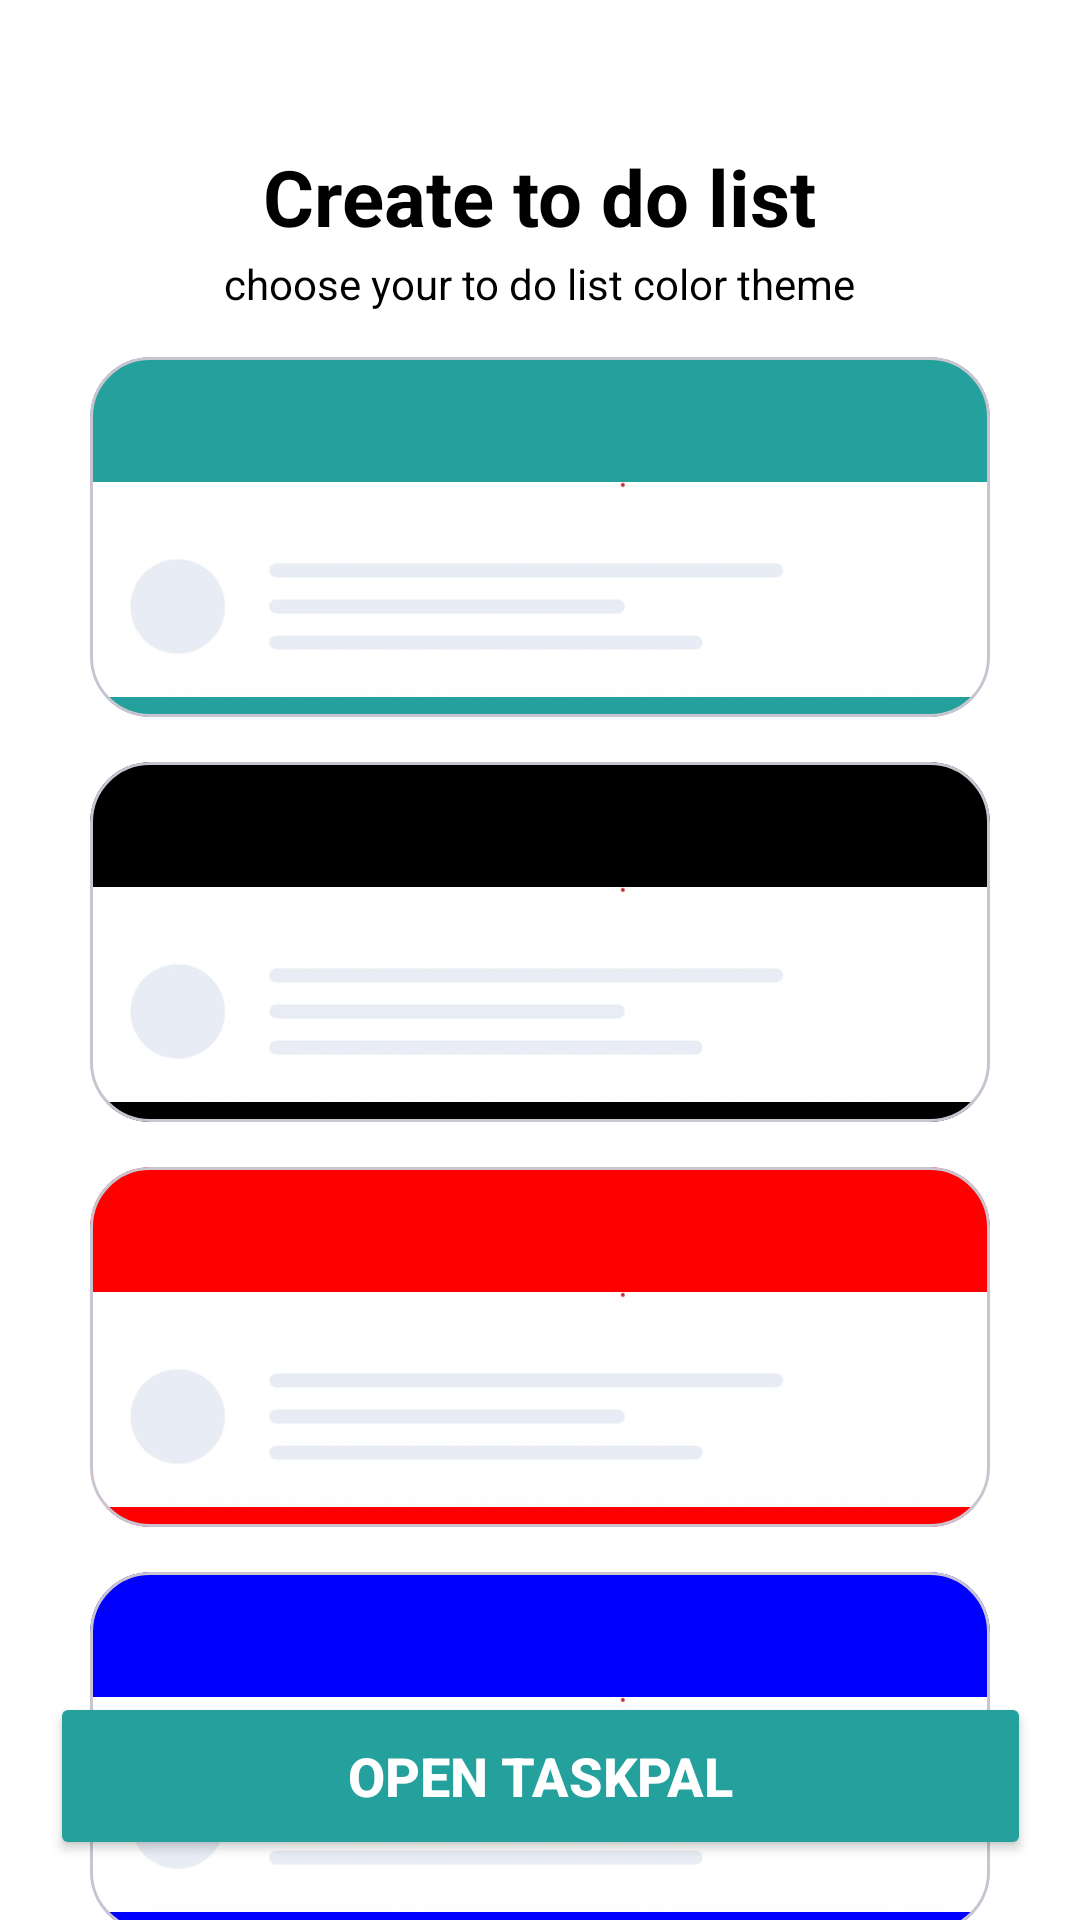

Produce the Android XML layout that renders to this screen, including the resource entries it uses.
<!-- AndroidManifest.xml: application theme Theme.TaskPal -->
<!-- res/layout/choose_theme.xml -->
<?xml version="1.0" encoding="utf-8"?>
<androidx.constraintlayout.widget.ConstraintLayout xmlns:android="http://schemas.android.com/apk/res/android"
    xmlns:app="http://schemas.android.com/apk/res-auto"
    xmlns:tools="http://schemas.android.com/tools"
    android:background="@color/white"
    android:layout_width="match_parent"
    android:layout_height="match_parent">


    <TextView
        android:id="@+id/textView10"
        android:layout_width="wrap_content"
        android:layout_height="wrap_content"
        android:layout_marginTop="48dp"
        android:text="Create to do list"
        android:textSize="26sp"
        android:textColor="@color/black"
        android:textStyle="bold"
        app:layout_constraintBottom_toTopOf="@+id/textView11"
        app:layout_constraintEnd_toEndOf="parent"
        app:layout_constraintHorizontal_bias="0.5"
        app:layout_constraintStart_toStartOf="parent"
        app:layout_constraintTop_toTopOf="parent" />

    <TextView
        android:id="@+id/textView11"
        android:layout_width="wrap_content"
        android:layout_height="wrap_content"
        android:textColor="@color/black"
        android:layout_marginTop="2dp"
        android:text="choose your to do list color theme"
        app:layout_constraintBottom_toTopOf="@+id/materialCardView"
        app:layout_constraintEnd_toEndOf="@+id/textView10"
        app:layout_constraintHorizontal_bias="0.5"
        app:layout_constraintStart_toStartOf="@+id/textView10"
        app:layout_constraintTop_toBottomOf="@+id/textView10" />

    <com.google.android.material.card.MaterialCardView
        android:id="@+id/materialCardView"
        android:layout_width="match_parent"
        android:layout_height="120dp"
        android:layout_marginLeft="30dp"
        android:layout_marginTop="15dp"
        android:layout_marginRight="30dp"
        app:cardBackgroundColor="@color/colorAccent1"
        app:cardCornerRadius="20dp"
        android:onClick="onCardClicked"
        app:layout_constraintTop_toBottomOf="@+id/textView11"
        tools:layout_editor_absoluteX="30dp">


        <ImageView
            android:id="@+id/imageView5"
            android:layout_width="match_parent"
            android:layout_height="match_parent"
            android:layout_marginTop="35dp"
            app:srcCompat="@drawable/themecolor" />
    </com.google.android.material.card.MaterialCardView>

    <com.google.android.material.card.MaterialCardView
        android:id="@+id/materialCardView2"
        android:layout_width="match_parent"
        android:layout_height="120dp"
        android:layout_marginLeft="30dp"
        android:layout_marginTop="15dp"
        android:layout_marginRight="30dp"
        app:cardBackgroundColor="@color/colorAccent2"
        android:onClick="onCardClicked"
        app:cardCornerRadius="20dp"
        app:layout_constraintTop_toBottomOf="@+id/materialCardView">


        <ImageView
            android:id="@+id/imageView6"
            android:layout_width="match_parent"
            android:layout_height="match_parent"
            android:layout_marginTop="35dp"
            app:srcCompat="@drawable/themecolor" />
    </com.google.android.material.card.MaterialCardView>

    <com.google.android.material.card.MaterialCardView
        android:id="@+id/materialCardView3"
        android:layout_width="match_parent"
        android:layout_height="120dp"
        android:layout_marginLeft="30dp"
        android:layout_marginTop="15dp"
        android:layout_marginRight="30dp"
        app:cardBackgroundColor="@color/colorAccent3"
        android:onClick="onCardClicked"
        app:cardCornerRadius="20dp"
        app:layout_constraintTop_toBottomOf="@+id/materialCardView2">


        <ImageView
            android:id="@+id/imageView7"
            android:layout_width="match_parent"
            android:layout_height="match_parent"
            android:layout_marginTop="35dp"
            app:srcCompat="@drawable/themecolor" />
    </com.google.android.material.card.MaterialCardView>

    <com.google.android.material.card.MaterialCardView
        android:id="@+id/materialCardView4"
        android:layout_width="match_parent"
        android:layout_height="120dp"
        android:layout_marginLeft="30dp"
        android:layout_marginTop="15dp"
        android:layout_marginRight="30dp"
        app:cardBackgroundColor="@color/colorAccent4"
        android:onClick="onCardClicked"
        app:cardCornerRadius="20dp"
        app:layout_constraintTop_toBottomOf="@+id/materialCardView3">


        <ImageView
            android:id="@+id/imageView8"
            android:layout_width="match_parent"
            android:layout_height="match_parent"
            android:layout_marginTop="35dp"
            app:srcCompat="@drawable/themecolor" />
    </com.google.android.material.card.MaterialCardView>

    <Button
        android:id="@+id/openTaskPal"
        android:layout_width="327dp"
        android:layout_height="56dp"
        android:layout_marginBottom="20dp"
        android:backgroundTint="@color/primary"
        android:text="Open TaskPal"
        android:textColor="@color/white"
        android:textSize="18sp"
        android:textStyle="bold"
        app:layout_constraintBottom_toBottomOf="parent"
        app:layout_constraintEnd_toEndOf="parent"
        app:layout_constraintStart_toStartOf="parent" />

</androidx.constraintlayout.widget.ConstraintLayout>
<!-- resources referenced by this layout -->
<resources>
  <color name="black">#FF000000</color>
  <color name="colorAccent1">#24A19C</color>
  <color name="colorAccent2">#000000</color>
  <color name="colorAccent3">#FF0000</color>
  <color name="colorAccent4">#0000FF</color>
  <color name="primary">#24A19C</color>
  <color name="white">#FFFFFFFF</color>
  <!-- drawable themecolor: jpg bitmap (drawable, 8918 bytes) -->
  <style name="Theme.TaskPal" parent="Base.Theme.TaskPal" />
  <style name="Base.Theme.TaskPal" parent="Theme.Material3.DayNight.NoActionBar">
          
          
      </style>
</resources>
